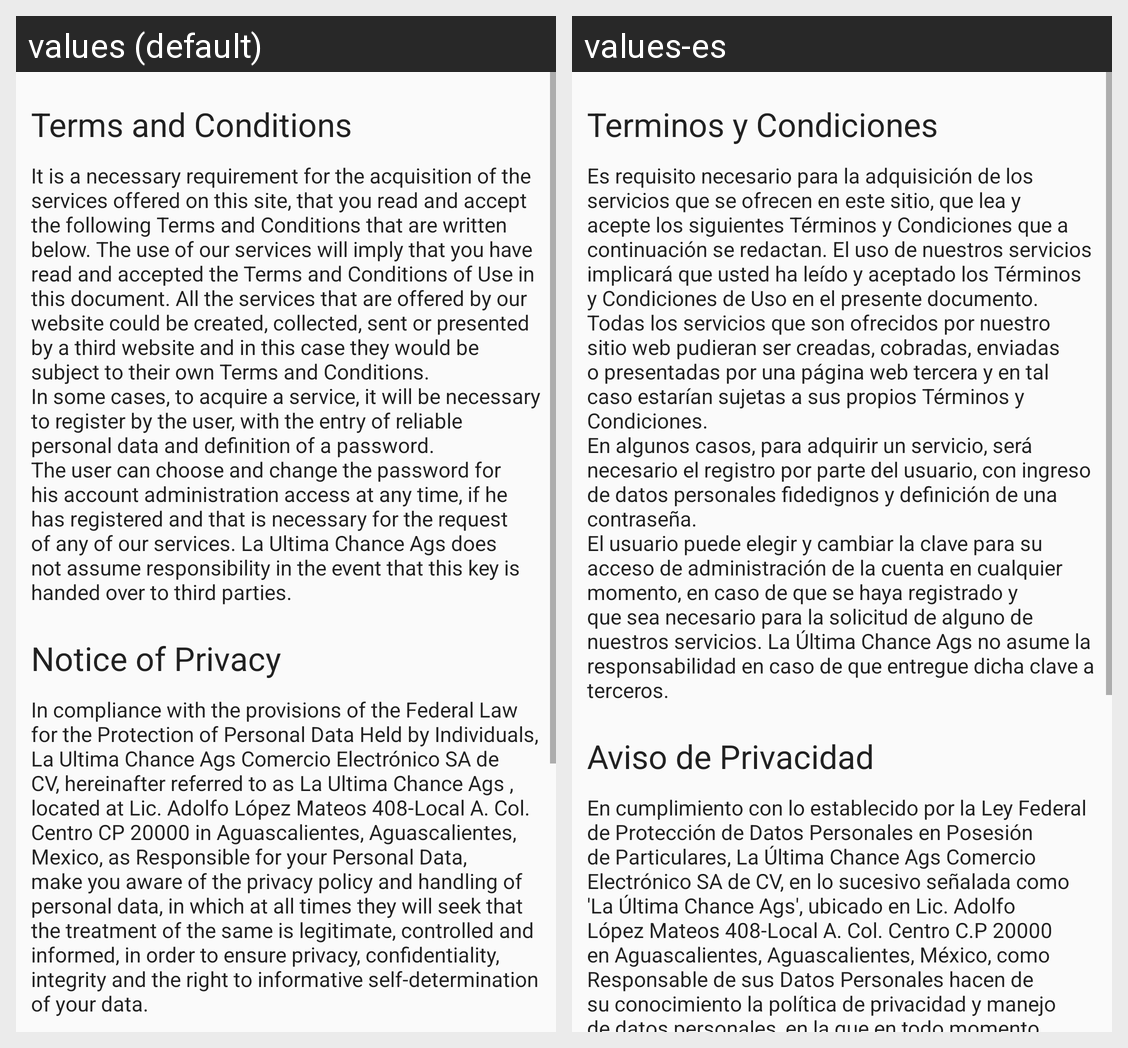

Locale-by-locale string values for the Android screen shown in this grid:
Android screen res/layout/activity_terminos.xml rendered under 2 locales, left to right: values (default), values-es. Device: Nexus 5 (rendered at 1080×1920; each locale shown at half size, 540×960, under a caption strip naming it); theme Theme.LaUltimaChance.
Strings drawn on this screen, with the default value and each locale's value (text and hints the layout hard-codes, and strings that could not be matched under every locale, appear in the picture but are not listed):

terminos_y_condiciones
  values: Terms and Conditions
  values-es: Terminos y Condiciones

TerminosCnt
  values: It is a necessary requirement for the acquisition of the services offered on this site, that you read and accept the following Terms and Conditions that are written below. The use of our services will imply that you have read and accepted the Terms and Conditions of Use in this document. All the services that are offered by our website could be created, collected, sent or presented by a third …[clipped]
  values-es: Es requisito necesario para la adquisición de los servicios que se ofrecen en este sitio, que lea y acepte los siguientes Términos y Condiciones que a continuación se redactan. El uso de nuestros servicios implicará que usted ha leído y aceptado los Términos y Condiciones de Uso en el presente documento. Todas los servicios que son ofrecidos por nuestro sitio web pudieran ser creadas, cobradas, …[clipped]

aviso_de_privacidad
  values: Notice of Privacy
  values-es: Aviso de Privacidad

PrivacidadCnt
  values: In compliance with the provisions of the Federal Law for the Protection of Personal Data Held by Individuals, La Ultima Chance Ags Comercio Electrónico SA de CV, hereinafter referred to as La Ultima Chance Ags , located at Lic. Adolfo López Mateos 408-Local A. Col. Centro CP 20000 in Aguascalientes, Aguascalientes, Mexico, as Responsible for your Personal Data, make you aware of the privacy …[clipped]
  values-es: En cumplimiento con lo establecido por la Ley Federal de Protección de Datos Personales en Posesión de Particulares, La Última Chance Ags Comercio Electrónico SA de CV, en lo sucesivo señalada como 'La Última Chance Ags', ubicado en Lic. Adolfo López Mateos 408-Local A. Col. Centro C.P 20000 en Aguascalientes, Aguascalientes, México, como Responsable de sus Datos Personales hacen de su …[clipped]
